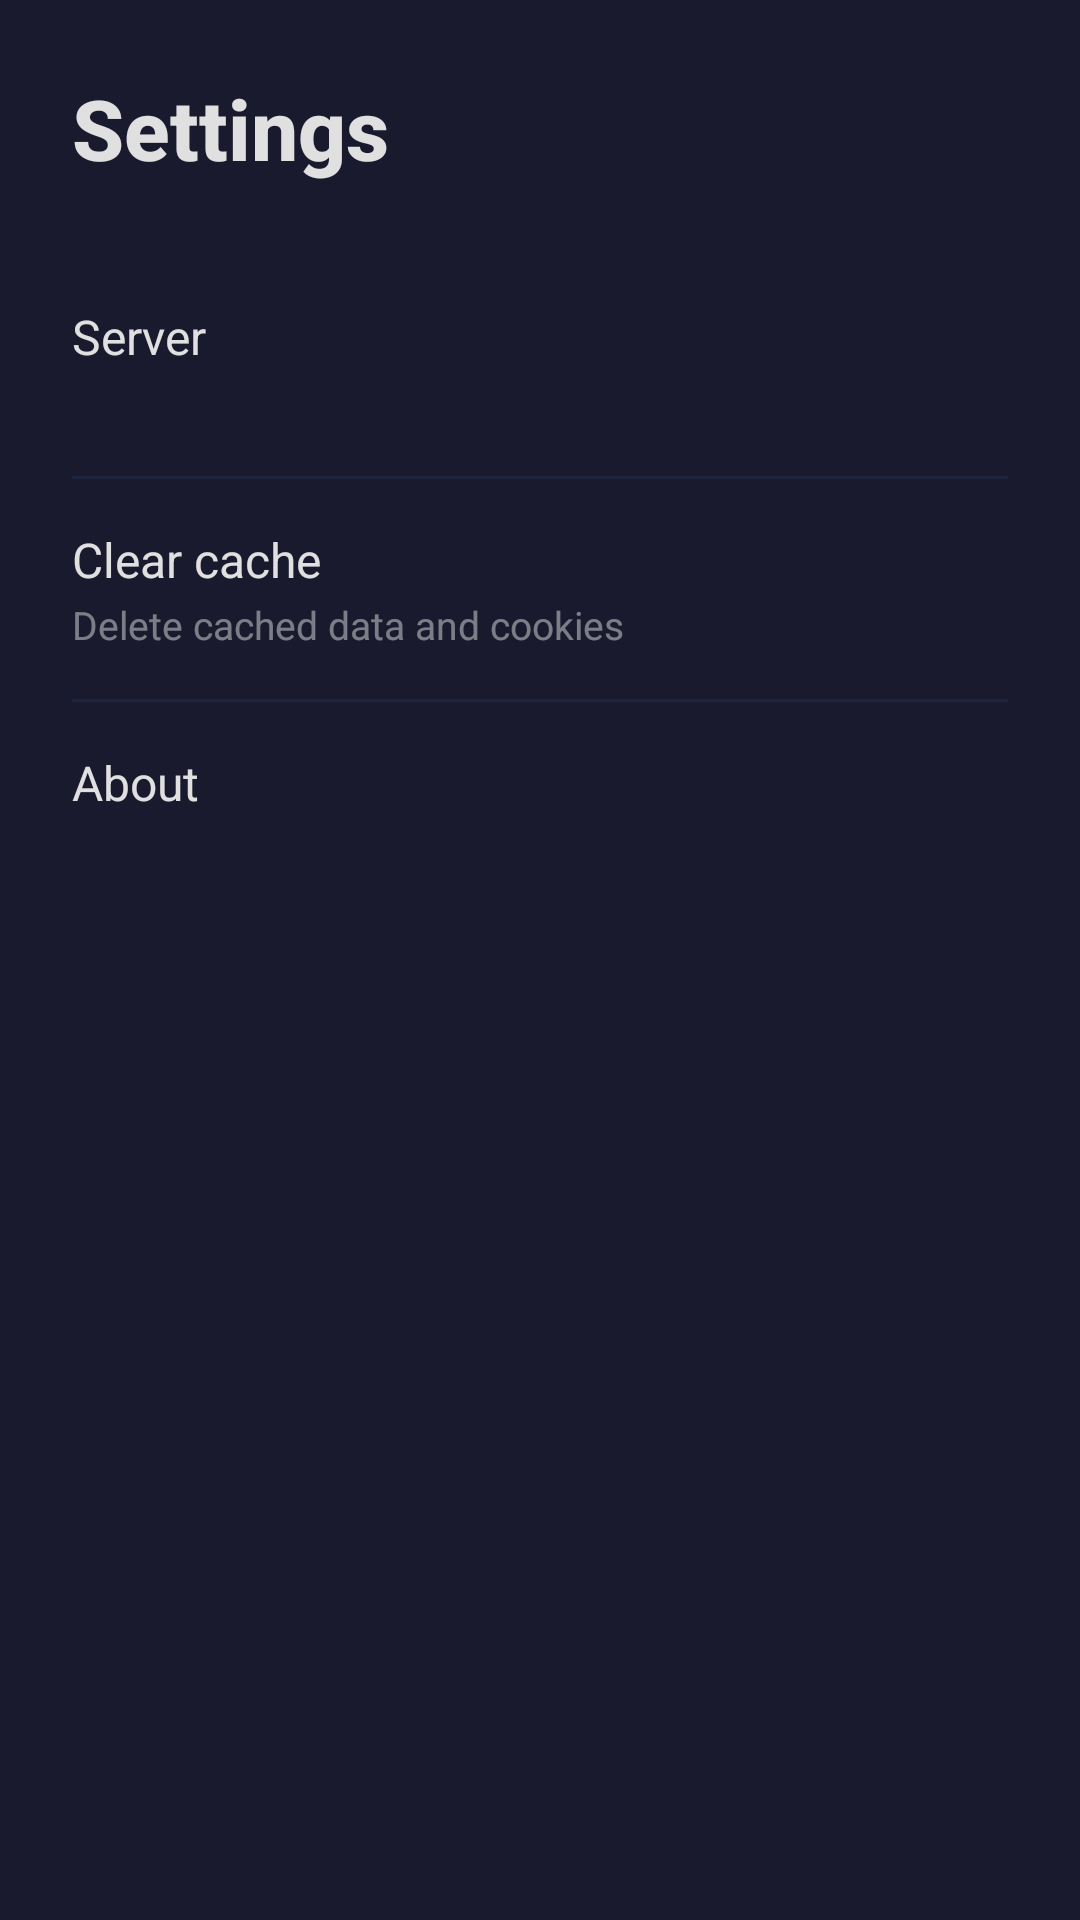

Layout XML and referenced resources for this Android screen:
<!-- AndroidManifest.xml: application theme Theme.Embara -->
<!-- res/layout/activity_settings.xml -->
<?xml version="1.0" encoding="utf-8"?>
<LinearLayout
    xmlns:android="http://schemas.android.com/apk/res/android"
    android:layout_width="match_parent"
    android:layout_height="match_parent"
    android:orientation="vertical"
    android:background="#1a1a2e">

    
    <LinearLayout
        android:layout_width="match_parent"
        android:layout_height="wrap_content"
        android:orientation="vertical"
        android:padding="24dp"
        android:paddingTop="48dp">

        <TextView
            android:layout_width="wrap_content"
            android:layout_height="wrap_content"
            android:text="@string/settings"
            android:textSize="28sp"
            android:textColor="#e0e0e0"
            android:textStyle="bold"
            android:fontFamily="sans-serif-medium" />

    </LinearLayout>

    
    <LinearLayout
        android:id="@+id/settings_change_server"
        android:layout_width="match_parent"
        android:layout_height="wrap_content"
        android:orientation="vertical"
        android:clickable="true"
        android:focusable="true"
        android:background="?android:attr/selectableItemBackground"
        android:paddingHorizontal="24dp"
        android:paddingVertical="16dp">

        <TextView
            android:layout_width="wrap_content"
            android:layout_height="wrap_content"
            android:text="@string/settings_server"
            android:textSize="16sp"
            android:textColor="#e0e0e0" />

        <TextView
            android:id="@+id/settings_current_url"
            android:layout_width="wrap_content"
            android:layout_height="wrap_content"
            android:textSize="13sp"
            android:textColor="#80e0e0e0"
            android:paddingTop="2dp" />

    </LinearLayout>

    
    <View
        android:layout_width="match_parent"
        android:layout_height="1dp"
        android:background="#1a4a90d9"
        android:layout_marginHorizontal="24dp" />

    
    <LinearLayout
        android:id="@+id/settings_clear_cache"
        android:layout_width="match_parent"
        android:layout_height="wrap_content"
        android:orientation="vertical"
        android:clickable="true"
        android:focusable="true"
        android:background="?android:attr/selectableItemBackground"
        android:paddingHorizontal="24dp"
        android:paddingVertical="16dp">

        <TextView
            android:layout_width="wrap_content"
            android:layout_height="wrap_content"
            android:text="@string/settings_clear_cache_title"
            android:textSize="16sp"
            android:textColor="#e0e0e0" />

        <TextView
            android:layout_width="wrap_content"
            android:layout_height="wrap_content"
            android:text="@string/settings_clear_cache_desc"
            android:textSize="13sp"
            android:textColor="#80e0e0e0"
            android:paddingTop="2dp" />

    </LinearLayout>

    
    <View
        android:layout_width="match_parent"
        android:layout_height="1dp"
        android:background="#1a4a90d9"
        android:layout_marginHorizontal="24dp" />

    
    <LinearLayout
        android:layout_width="match_parent"
        android:layout_height="wrap_content"
        android:orientation="vertical"
        android:paddingHorizontal="24dp"
        android:paddingVertical="16dp">

        <TextView
            android:layout_width="wrap_content"
            android:layout_height="wrap_content"
            android:text="@string/settings_about"
            android:textSize="16sp"
            android:textColor="#e0e0e0" />

        <TextView
            android:id="@+id/settings_version_value"
            android:layout_width="wrap_content"
            android:layout_height="wrap_content"
            android:textSize="13sp"
            android:textColor="#80e0e0e0"
            android:paddingTop="2dp" />

    </LinearLayout>

</LinearLayout>
<!-- resources referenced by this layout -->
<resources>
  <string name="settings">Settings</string>
  <string name="settings_about">About</string>
  <string name="settings_clear_cache_desc">Delete cached data and cookies</string>
  <string name="settings_clear_cache_title">Clear cache</string>
  <string name="settings_server">Server</string>
  <style name="Theme.Embara" parent="Theme.MaterialComponents.NoActionBar">
          <item name="colorPrimary">#FF4A90D9</item>
          <item name="colorPrimaryVariant">#FF3A7BC0</item>
          <item name="colorOnPrimary">#FFE0E0E0</item>
          <item name="colorSecondary">#FF4A90D9</item>
          <item name="colorSecondaryVariant">#FF3A7BC0</item>
          <item name="colorOnSecondary">#FFE0E0E0</item>
          <item name="android:statusBarColor">@android:color/transparent</item>
          <item name="android:navigationBarColor">@android:color/transparent</item>
          <item name="android:windowBackground">#FF1A1A2E</item>
      </style>
</resources>
